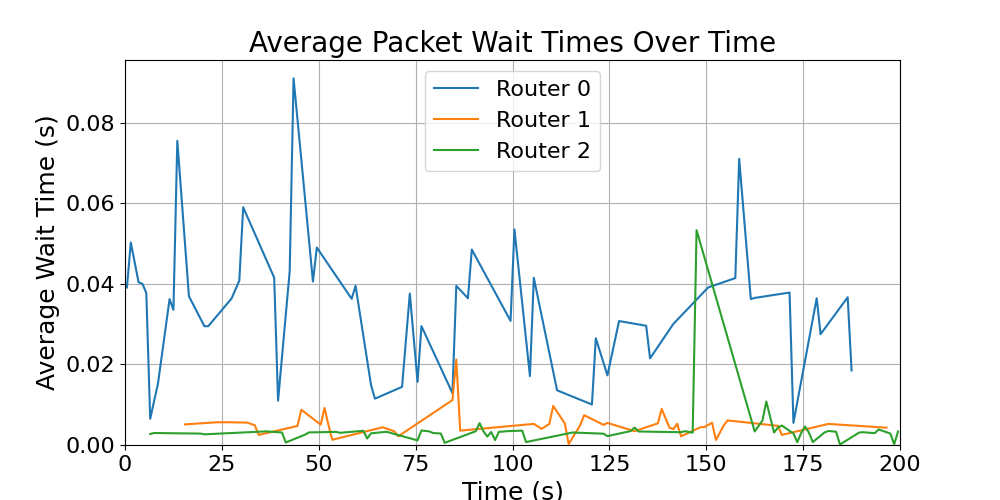

The table this chart was drawn from, first rows:
time_bin_mid, avg_wait_time
6.5, 0.002728
7.5, 0.002975
19.5, 0.002832
20.5, 0.00265
36.5, 0.00338
40.5, 0.003104
41.5, 0.000625
46.5, 0.002584
47.5, 0.003125
54.5, 0.003248
55.5, 0.003025
61.5, 0.003526
62.5, 0.001625
63.5, 0.002898
67.5, 0.003281
75.5, 0.001144
76.5, 0.003603
78.5, 0.003384
79.5, 0.002975
81.5, 0.002846
82.5, 0.00055
90.5, 0.003405
91.5, 0.005425
92.5, 0.00339
93.5, 0.002075
94.5, 0.003229
95.5, 0.001225
96.5, 0.003275
97.5, 0.003318
98.5, 0.003425
102.5, 0.00357
103.5, 0.000725
115.5, 0.003105
123.5, 0.002805
124.5, 0.0022
130.5, 0.003461
131.5, 0.004325
132.5, 0.003355
143.5, 0.003169
144.5, 0.003428
146.5, 0.003054
147.5, 0.05332
162.5, 0.003367
164.5, 0.006064
165.5, 0.01079
167.5, 0.003097
168.5, 0.004344
169.5, 0.004825
172.5, 0.002857
173.5, 0.0007
174.5, 0.002995
175.5, 0.0046
176.5, 0.003071
177.5, 0.000725
180.5, 0.003101
181.5, 0.003475
183.5, 0.003302
184.5, 0.000125
189.5, 0.003111
190.5, 0.003169
... 5 more rows
